The GitHub repository Jabulaniziem/precision_agriculture_advisor contains a labelled image folder "leaf_dataset" with 2 categories: diseased, healthy. Examples follow, each with its label.

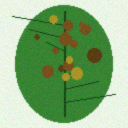
Label: diseased

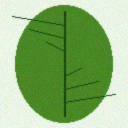
Label: healthy

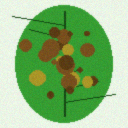
Label: diseased

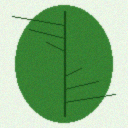
Label: healthy

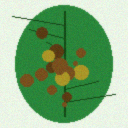
Label: diseased

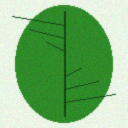
Label: healthy
